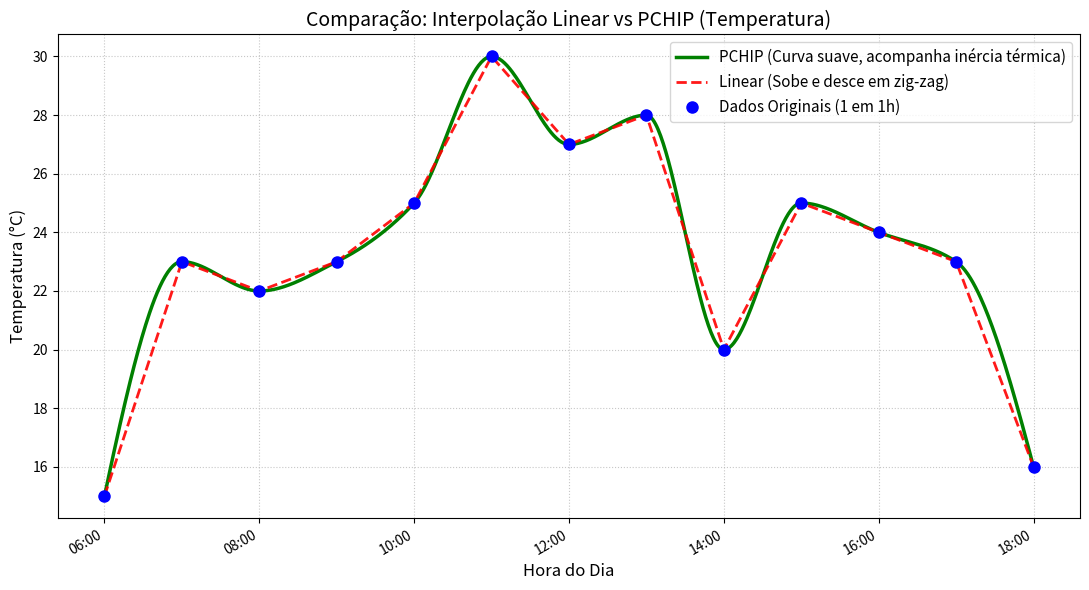

Recreate this plot in Python.
import numpy as np
import pandas as pd
import matplotlib.pyplot as plt
import matplotlib.dates as mdates
from scipy.interpolate import PchipInterpolator
import os

# Dados simulados de temperatura (medidos a cada hora durante um período de 12 horas)
# Simulando grandes e rápidas variações
time_1h = pd.date_range("06:00", "18:00", freq="1h")
# Valores com muitas flutuações (por exemplo, passagens de nuvens espessas, vento frio, etc)
temperature_1h = [15, 23, 22, 23, 25, 30, 27, 28, 20, 25, 24, 23, 16]

df_1h = pd.DataFrame({'temperature': temperature_1h}, index=time_1h)

# Criando a linha do tempo de 1 minuto para interpolar
time_1min = pd.date_range("06:00", "18:00", freq="1min")

# 1. Interpolação Linear (Pandas padrão)
df_linear = df_1h.reindex(time_1min).interpolate(method='time')

# 2. Interpolação PCHIP (Preserva a monotonicidade, curva suave)
# Converte o tempo em segundos para a matemática do Scipy
x_1h = (df_1h.index - df_1h.index[0]).total_seconds()
x_1min = (time_1min - df_1h.index[0]).total_seconds()

pchip = PchipInterpolator(x_1h, df_1h['temperature'])
temp_pchip = pchip(x_1min)

# Plotando
plt.figure(figsize=(11, 6))

# Plot da interpolação PCHIP (Z-order 2 para ficar em baixo)
plt.plot(time_1min, temp_pchip, label='PCHIP (Curva suave, acompanha inércia térmica)', 
         linewidth=2.5, color='green', zorder=2)

# Plot da interpolação Linear (Z-order 3 para ficar por cima)
plt.plot(time_1min, df_linear['temperature'], label='Linear (Sobe e desce em zig-zag)', 
         linestyle='--', color='red', alpha=0.9, linewidth=2, zorder=3)

# Pontos reais do dataset (coletados da estação de 1 em 1h)
# Z-order 4 para os pontos ficarem acima de todas as linhas
plt.plot(df_1h.index, df_1h['temperature'], 'o', markersize=8, 
         label='Dados Originais (1 em 1h)', color='blue', zorder=4)

# Customização do gráfico
plt.title('Comparação: Interpolação Linear vs PCHIP (Temperatura)', fontsize=14)
plt.xlabel('Hora do Dia', fontsize=12)
plt.ylabel('Temperatura (°C)', fontsize=12)
plt.grid(True, linestyle=':', alpha=0.7)
plt.legend(fontsize=11)

# Formatando o eixo X para exibir apenas as horas e minutos (ex: 08:00)
plt.gca().xaxis.set_major_formatter(mdates.DateFormatter('%H:%M'))
plt.gcf().autofmt_xdate() # Rotaciona levemente se ficar apertado

plt.tight_layout()

# Definindo o caminho de salvamento para a pasta Downloads do seu Windows (WSL)
downloads_dir = "/mnt/c/Users/pvict/Downloads"

# Fallback de segurança
if not os.path.exists(downloads_dir):
    downloads_dir = os.path.expanduser("~/Downloads")
    os.makedirs(downloads_dir, exist_ok=True)

save_path = os.path.join(downloads_dir, "comparacao_interpolacao_temperatura.png")
plt.savefig(save_path, dpi=300)
print(f"Gráfico salvo com sucesso em: {save_path}")
